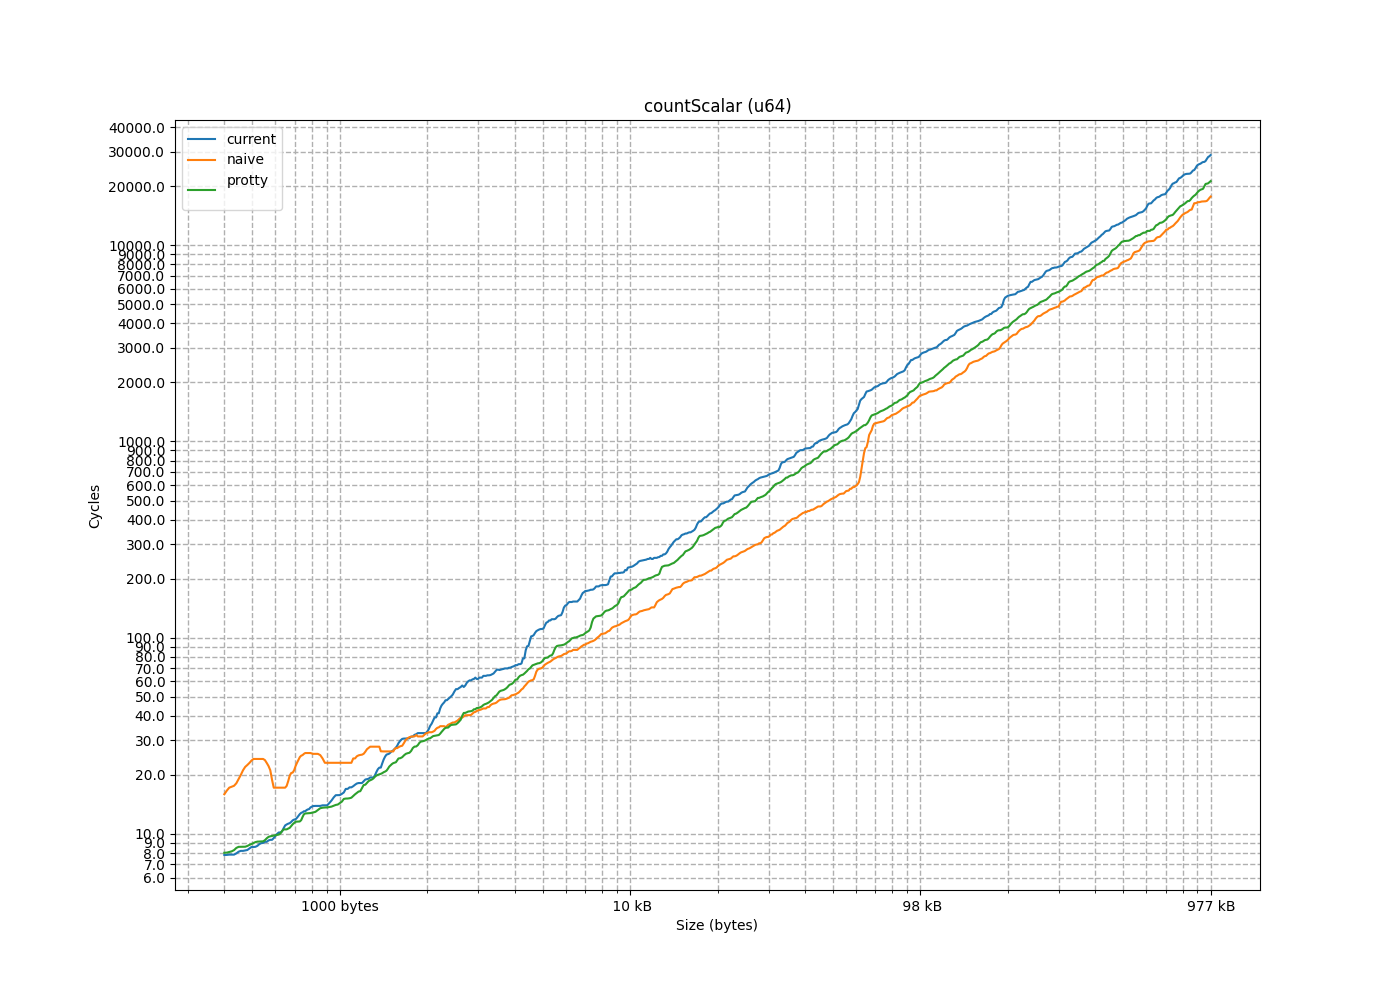

The file beside this chart, header and first rows:
size, current, naive, protty
8, 6.518, 4.425, 6.729
16, 7.049, 5.026, 4.635
24, 8.47, 5.986, 5.786
32, 8.243, 7.295, 3.872
40, 7.228, 7.72, 5.101
48, 6.876, 9.116, 3.877
56, 7.664, 9.367, 4.056
64, 8.245, 17.64, 3.866
72, 6.902, 11.53, 6.516
80, 7.071, 12.53, 6.828
88, 7.522, 13.5, 6.515
96, 8.27, 14.26, 6.536
104, 8.73, 15.5, 6.518
112, 7.223, 16.09, 6.54
120, 7.537, 17.56, 6.541
128, 8.3, 18.61, 6.521
136, 6.218, 19.49, 7.002
144, 7.002, 22.23, 6.977
152, 6.992, 23.98, 7.006
160, 18.44, 24.77, 7.315
168, 6.221, 23.33, 7
176, 6.998, 25.41, 6.999
184, 9.542, 24.93, 7.011
192, 8.219, 25.73, 6.999
200, 8.782, 26.43, 8.006
208, 7.003, 27.23, 9.051
216, 7.024, 29.55, 8.382
224, 7.796, 31.04, 8.036
232, 6.251, 29.67, 8.037
240, 7.022, 30.34, 8.149
248, 7.022, 56.88, 8.166
256, 8.571, 6.217, 8.841
264, 7.033, 6.467, 8.603
272, 7.041, 7.429, 8.599
280, 7.827, 7.831, 8.608
288, 8.991, 8.289, 9.411
296, 8.058, 13.86, 8.934
304, 7.818, 10.22, 8.607
312, 8.187, 11.01, 8.615
320, 11.92, 12.54, 8.757
328, 7.287, 13.7, 9.152
336, 7.871, 15.1, 9.157
344, 9.38, 14.88, 9.962
352, 9.297, 15.79, 9.189
360, 13.91, 17.18, 9.133
368, 7.813, 17.26, 9.872
376, 8.591, 20.54, 9.153
384, 8.973, 21.71, 9.811
392, 11.25, 22.69, 9.827
400, 8.62, 41.17, 9.728
408, 9.245, 24.25, 9.904
416, 16.52, 25.04, 10.75
424, 15.9, 25.83, 9.604
432, 9.683, 26.67, 10.14
440, 15.5, 30.47, 10.75
448, 31.81, 28.14, 9.733
456, 9.002, 28.88, 11.93
464, 11.32, 32.71, 10.56
472, 14.07, 30.45, 11.22
480, 9.847, 34.13, 10.54
... 707 more rows
